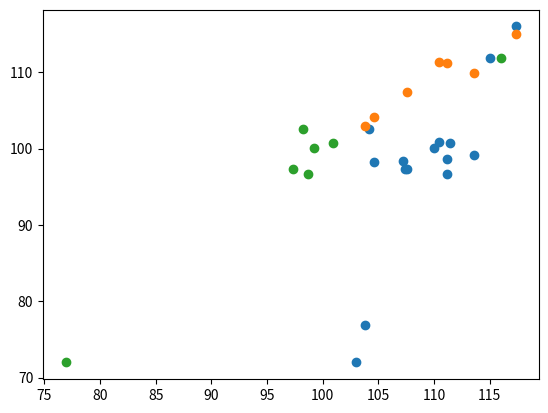

Write Python code to recreate this figure.
import numpy as np
import matplotlib.pyplot as plt

expoFits = [117.4,115.0,103.76,102.96,104.6,104.12,110.4,111.4,113.6,109.96,107.2,-1,111.2,111.2,107.6,107.4]
diluts = [116.0,111.9,76.89,71.99,98.19,102.6,100.9,100.7,99.21,100.1,98.37,-1,98.69,96.71,97.33,97.35]




x = [i for i in expoFits if i != -1 ]
y = [i for i in diluts if i != -1 ]
plt.plot(x,y,'o')
plt.show()


x = []
y = []
for i in range(0,len(expoFits),2):
    if expoFits[i+1] != -1:
        x.append(expoFits[i])
        y.append(expoFits[i+1])
plt.plot(x,y,'o')
plt.show()

x = []
y = []
for i in range(0,len(expoFits),2):
    if diluts[i+1] != -1:
        x.append(diluts[i])
        y.append(diluts[i+1])
plt.plot(x,y,'o')
plt.show()
